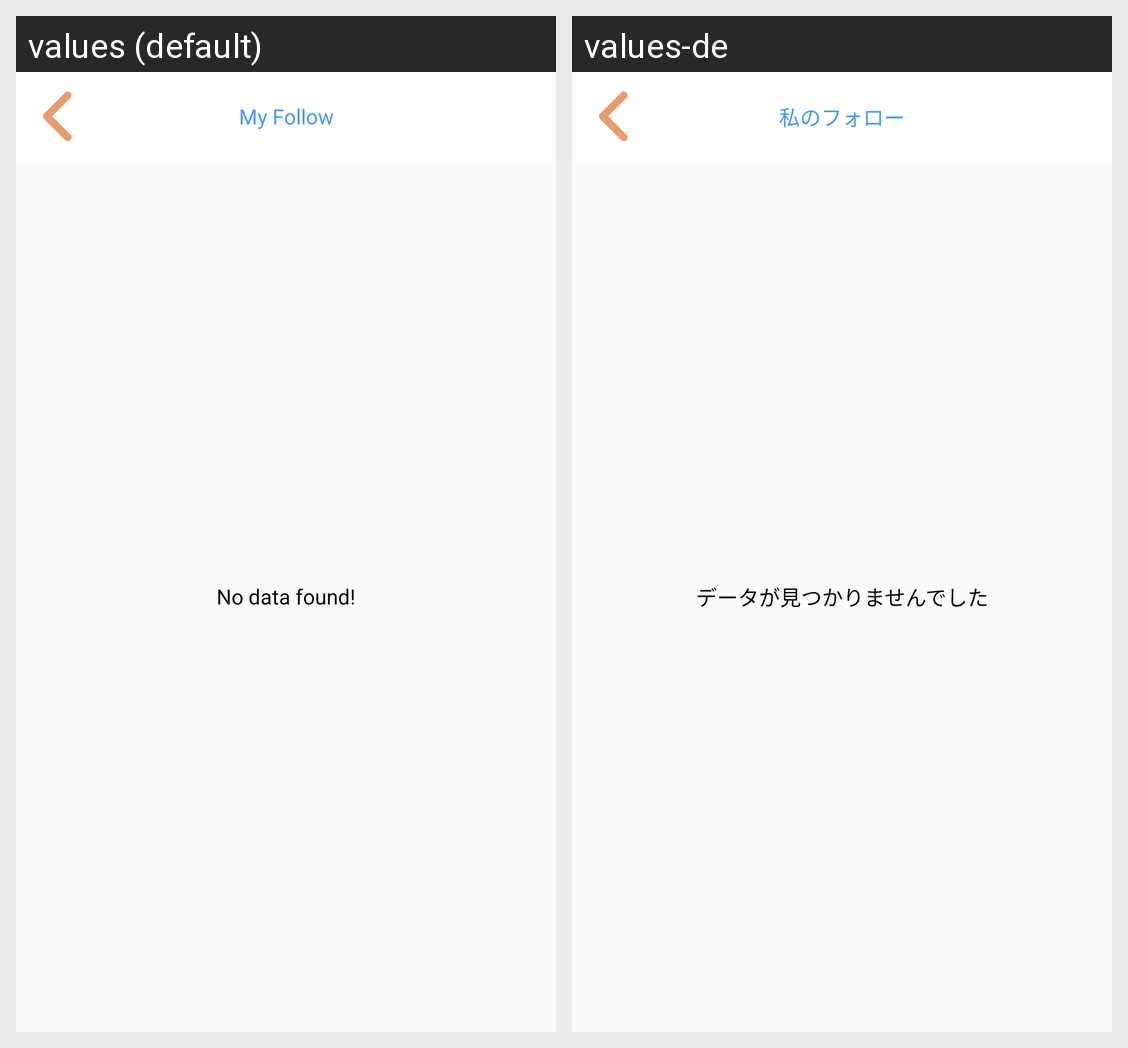

Strings drawn on this Android screen and how each of the app's shown locales translates them:
Android screen res/layout/fragment_my_page_follow.xml rendered under 2 locales, left to right: values (default), values-de. Device: Nexus 5 (rendered at 1080×1920; each locale shown at half size, 540×960, under a caption strip naming it); theme AppTheme.
Strings drawn on this screen, with the default value and each locale's value (text and hints the layout hard-codes, and strings that could not be matched under every locale, appear in the picture but are not listed):

my_follow
  values: My Follow
  values-de: 私のフォロー

no_data_found
  values: No data found!
  values-de: データが見つかりませんでした
